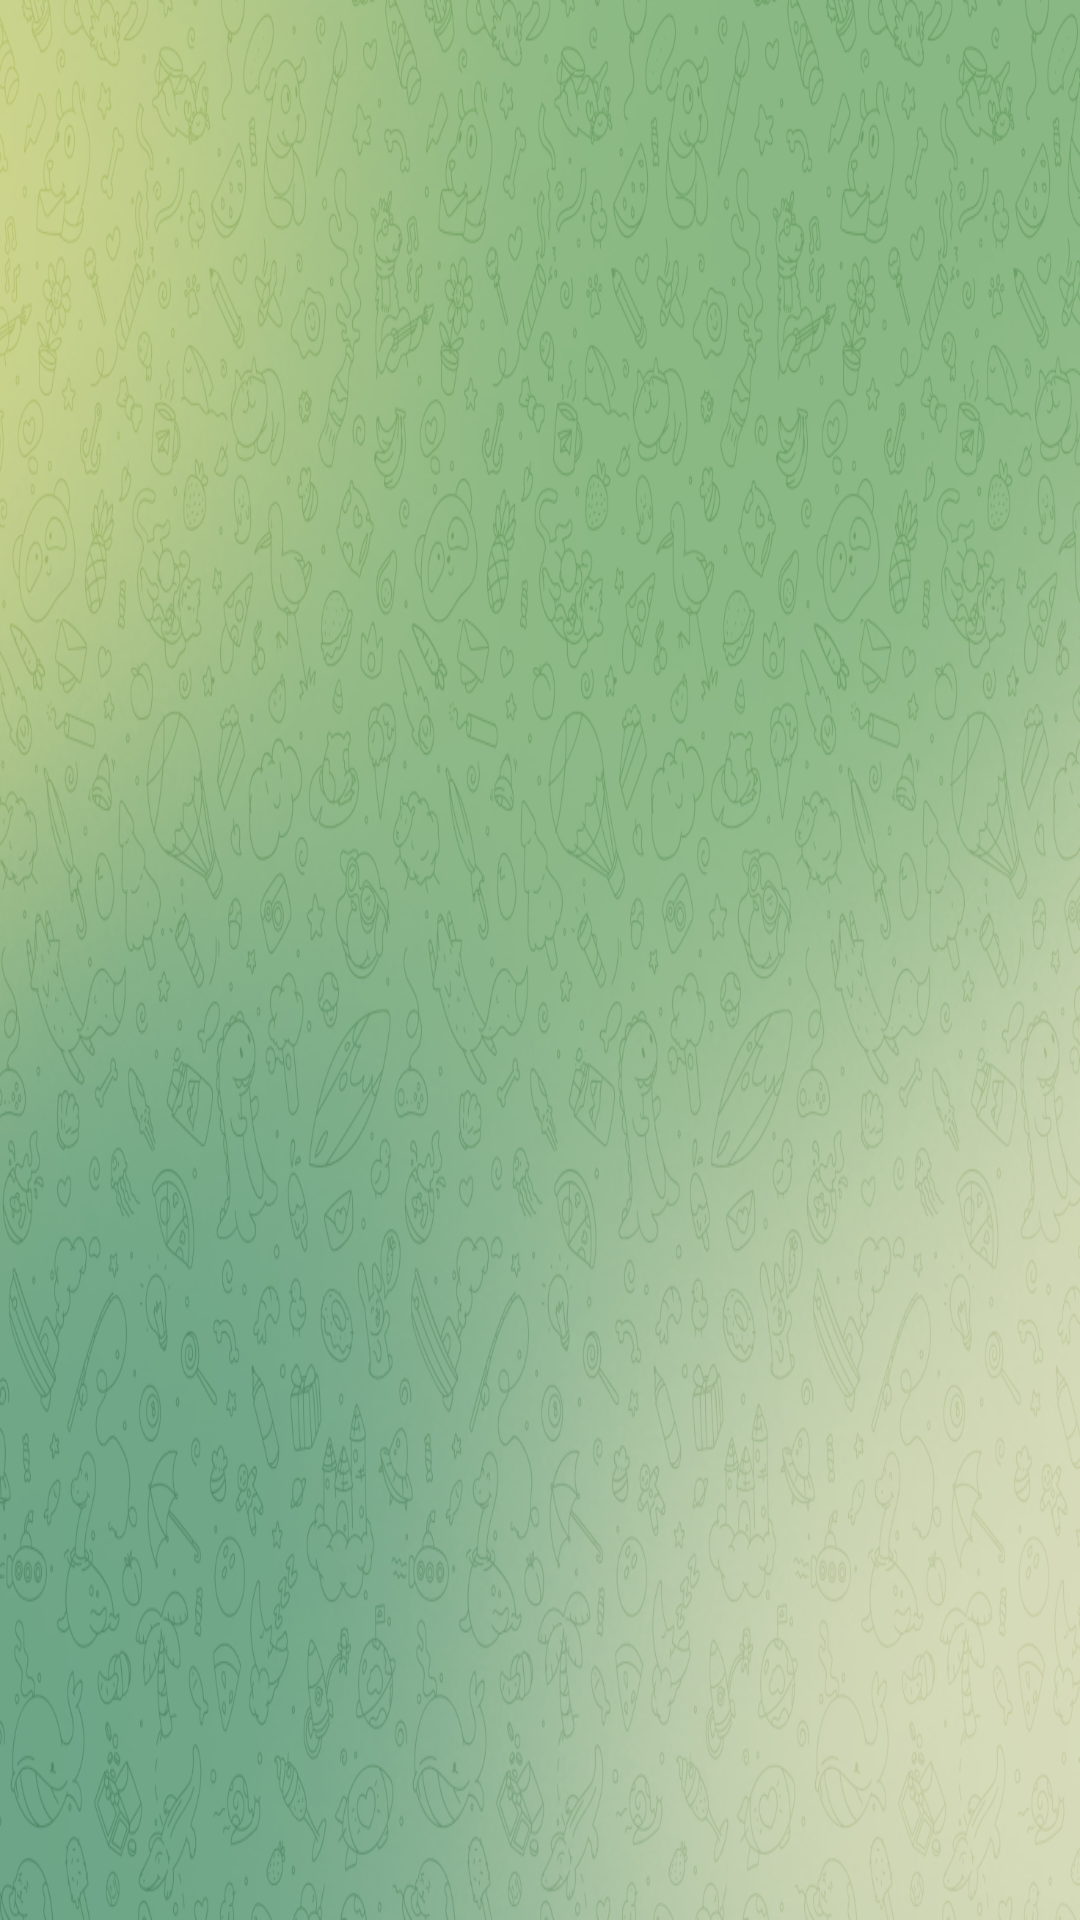

Produce the Android XML layout that renders to this screen, including the resource entries it uses.
<!-- AndroidManifest.xml: application theme Theme.CircleChat -->
<!-- res/layout/activity_main.xml -->
<?xml version="1.0" encoding="utf-8"?>
<androidx.constraintlayout.widget.ConstraintLayout xmlns:android="http://schemas.android.com/apk/res/android"
    xmlns:tools="http://schemas.android.com/tools"
    android:layout_width="match_parent"
    android:layout_height="match_parent"
    xmlns:app="http://schemas.android.com/apk/res-auto"
    tools:context=".MainActivity"
    android:background="@drawable/telegrambackground">
</androidx.constraintlayout.widget.ConstraintLayout>
<!-- resources referenced by this layout -->
<resources>
  <!-- drawable telegrambackground: png bitmap (drawable-v24, 1015973 bytes) -->
  <style name="Theme.CircleChat" parent="Theme.MaterialComponents.DayNight.NoActionBar">
          
          <item name="colorPrimary">@color/primary</item>
          <item name="colorPrimaryVariant">@color/primary</item>
          <item name="colorOnPrimary">@color/white</item>
          
          <item name="colorSecondary">@color/primary2</item>
          <item name="colorSecondaryVariant">@color/primary2</item>
          <item name="colorOnSecondary">@color/black</item>
          
          <item name="android:statusBarColor" tools:targetApi="l">?attr/colorPrimaryVariant</item>
          
      </style>
  <color name="primary">#95BD85</color>
  <color name="white">#FFFFFFFF</color>
  <color name="primary2">#B9E9A5</color>
  <color name="black">#292929</color>
</resources>
